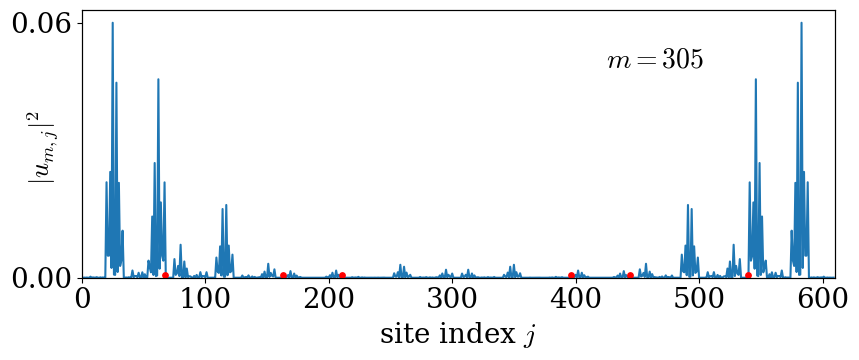

Generate this figure with matplotlib: (Note: this script raises an exception after producing the figure.)
import numpy as np
from scipy.linalg import expm
import time
import matplotlib.pyplot as plt
mpl_config = {
    'font.family': 'serif',
    'font.size': 20,
    'mathtext.fontset': 'cm',
}
plt.rcParams.update(mpl_config)
del mpl_config

model_name = 'EAA'


def fibonacci(n):
    if not(type(n) == int) or n < 0:
        return
    if n == 0 or n == 1:
        return 1
    else:
        f = fibonacci(n - 1) + fibonacci(n - 2)
        return f
    

def gen_H_Harper_real(L, mu, V, beta, phi=0):
    Ham = np.zeros((L, L), dtype=np.complex128)
    for i in range(L - 1):
        Ham[i, i + 1] = 1 + mu * np.cos(2 * np.pi * (i + 1 + 0.5) * beta + phi)
    Ham[L - 1, 0] = 1 + mu * np.cos(2 * np.pi * (L + 0.5) * beta + phi)
    Ham += Ham.conj().T
    for i in range(L):
        Ham[i, i] = V * np.cos(2 * np.pi * (i + 1) * beta + phi)
    return Ham


if __name__ == '__main__':
    L = fibonacci(14)
    mu = 2
    V = 1  # C
    beta = fibonacci(13) / fibonacci(14)
    phi = 0

    Ham = gen_H_Harper_real(L, mu, V, beta, phi)
    IDZs = np.zeros(L - 1)
    for i in range(L - 1):
        if np.abs(Ham[i, i + 1]) > 0.03:
            IDZs[i] = np.nan
    e, psi = np.linalg.eigh(Ham)
    psi = np.abs(psi) ** 2

    fig, ax1 = plt.subplots(figsize=(9, 4))
    ax1.plot(range(L), psi[:, L // 2])
    ax1.set_xlim([0, 610])
    ax1.set_xlabel(r'site index $j$')
    ax1.set_ylim(ymin=0)
    ax1.set_yticks([0, 0.06])
    # ax1.set_ylabel(r'$|u_{m,j}|^2$')
    fig.text(0.07, 0.58, r'$|u_{m,j}|^2$', 
                fontsize=19, rotation='vertical', ha='center', va='center')
    # ax1.set_yticks([])
    ax2 = ax1.twinx()
    ax2.scatter(range(L - 1), IDZs, s=15, c='r')
    ax2.set_ylim([-0.001, 0.1])
    ax2.set_yticks([])
    fig.text(0.75, 0.8, r'$m=305$', 
                fontsize=20, ha='center', va='center')
    plt.tight_layout()
    plt.savefig('fig/3.1_phi_IDZs.pdf')
    plt.show()

    for i in range(L - 1):
        if IDZs[i] == 0:
            print(i)
